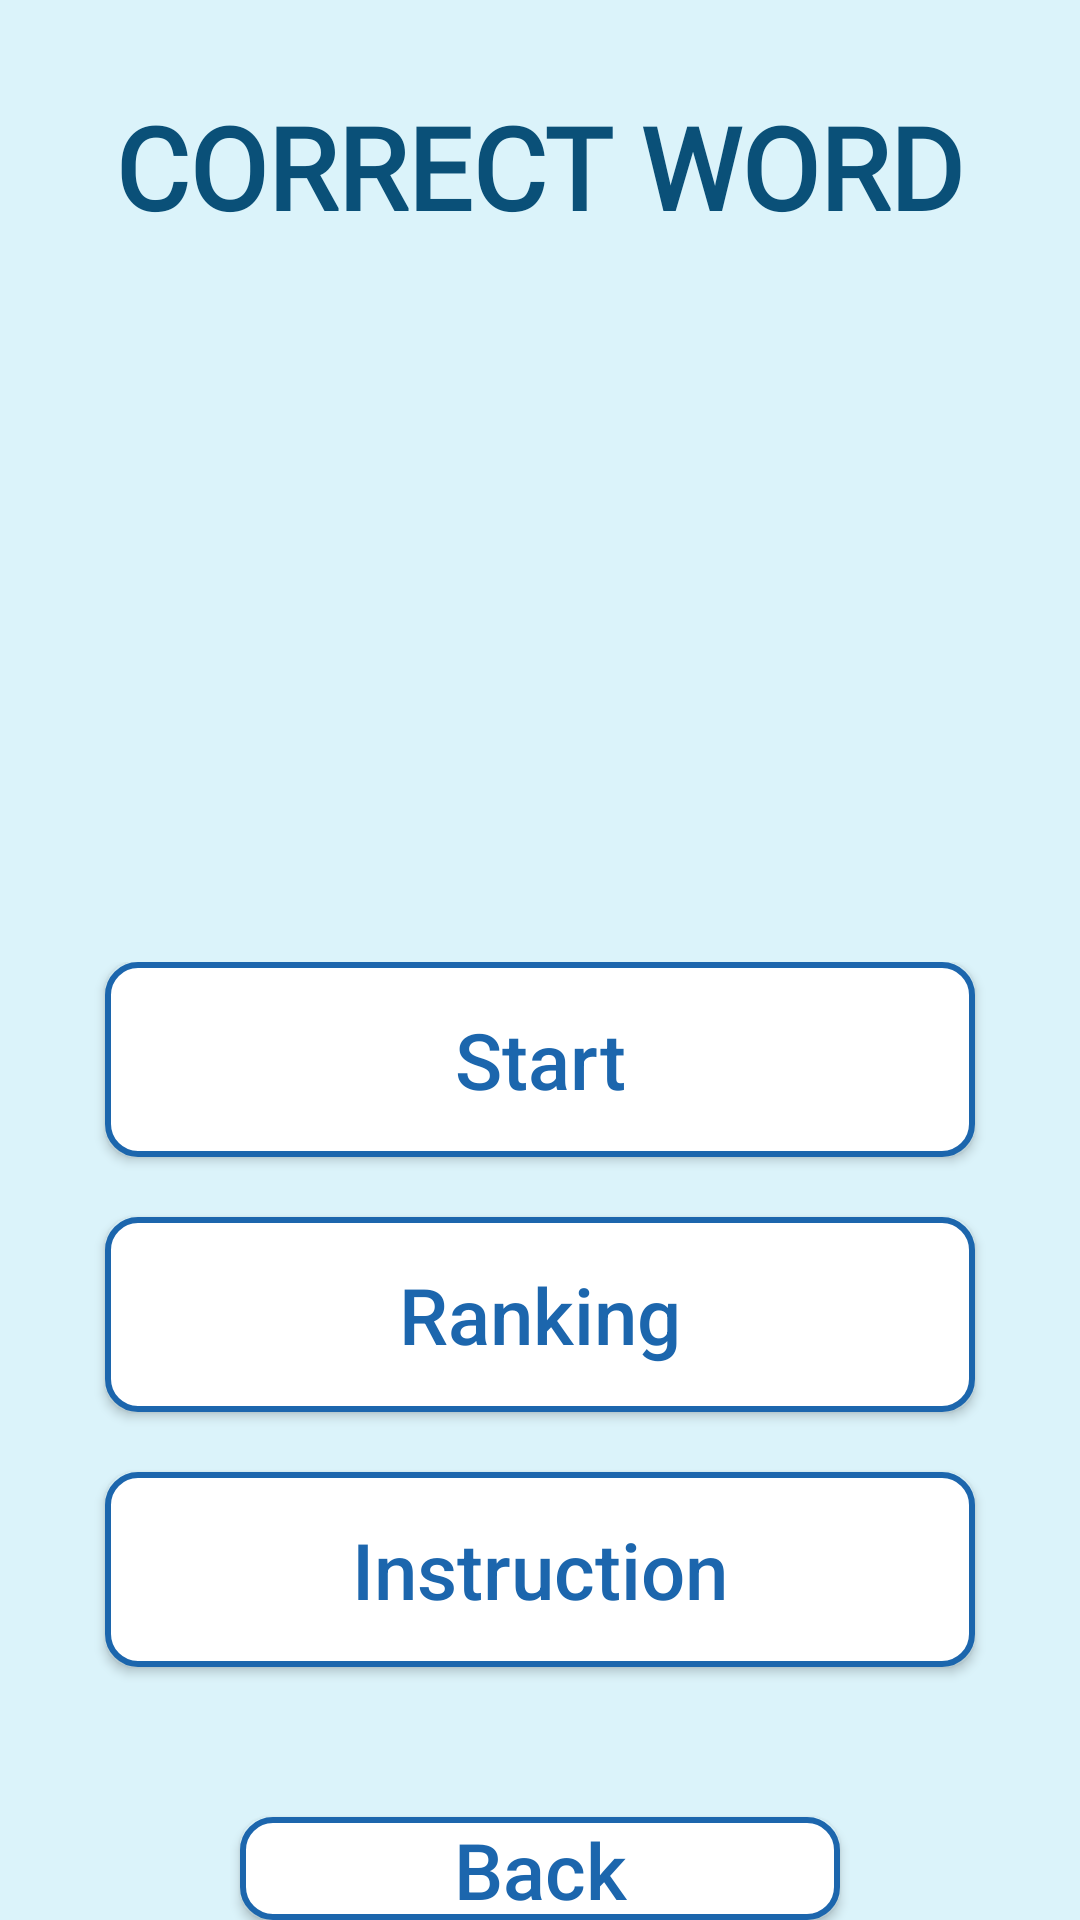

Android layout source for this screen:
<!-- AndroidManifest.xml: application theme Theme.English -->
<!-- res/layout/activity_correct_option.xml -->
<?xml version="1.0" encoding="utf-8"?>
<LinearLayout xmlns:android="http://schemas.android.com/apk/res/android"
    android:layout_width="match_parent"
    android:layout_height="match_parent"
    android:background="#DBF3FA"
    android:orientation="vertical">

    <TextView
        android:id="@+id/textViewCorrect"
        android:layout_width="wrap_content"
        android:layout_height="wrap_content"
        android:layout_gravity="center"
        android:layout_marginTop="30dp"
        android:fontFamily="@font/ravenpro_medium"
        android:text="CORRECT WORD"
        android:textAppearance="@style/TextAppearance.AppCompat.Display2"
        android:textColor="#0A5078"
        android:textSize="38sp"
        android:textStyle="bold" />


    <ImageView
        android:id="@+id/imgView"
        android:layout_width="130dp"
        android:layout_height="130dp"
        android:layout_gravity="center"
        android:layout_marginTop="35dp"
        android:background="@drawable/writing"/>
    <RelativeLayout
        android:layout_width="300dp"
        android:layout_height="wrap_content"
        android:layout_gravity="center"
        android:orientation="vertical"
        android:layout_marginTop="75dp">

        <Button
            android:id="@+id/txt_playCW"
            android:layout_width="match_parent"
            android:layout_height="65dp"
            android:layout_marginStart="5dp"
            android:layout_marginEnd="5dp"
            android:layout_marginBottom="5dp"
            android:background="@drawable/custom_bg_border_quiz_correct"
            android:text="Start"
            android:textColor="#1C66AD"
            android:textAllCaps="false"
            android:textSize="26dp" />

        <Button
            android:id="@+id/txt_rankingCW"
            android:layout_width="match_parent"
            android:layout_height="65dp"
            android:layout_below="@+id/txt_playCW"
            android:layout_marginStart="5dp"
            android:layout_marginTop="15dp"
            android:layout_marginEnd="5dp"
            android:layout_marginBottom="5dp"
            android:background="@drawable/custom_bg_border_quiz_correct"
            android:text="Ranking"
            android:textColor="#1C66AD"
            android:textAllCaps="false"
            android:textSize="26dp" />

        <Button
            android:id="@+id/txt_instructionCW"
            android:layout_width="match_parent"
            android:layout_height="65dp"
            android:layout_below="@+id/txt_rankingCW"
            android:layout_marginStart="5dp"
            android:layout_marginTop="15dp"
            android:layout_marginEnd="5dp"
            android:layout_marginBottom="5dp"
            android:background="@drawable/custom_bg_border_quiz_correct"
            android:text="Instruction"
            android:textColor="#1C66AD"
            android:textAllCaps="false"
            android:textSize="26dp" />

        <Button
            android:id="@+id/txt_backCW"
            android:layout_width="200dp"
            android:layout_height="55dp"
            android:layout_below="@+id/txt_instructionCW"
            android:layout_centerInParent="true"
            android:layout_marginTop="45dp"
            android:background="@drawable/custom_bg_border_quiz_correct"
            android:text="Back"
            android:textAllCaps="false"
            android:textColor="#1C66AD"
            android:textSize="26dp" />
    </RelativeLayout>



</LinearLayout>
<!-- resources referenced by this layout -->
<resources>
  <!-- drawable custom_bg_border_quiz_correct (drawable) -->
  <?xml version="1.0" encoding="utf-8"?>
  <shape xmlns:android="http://schemas.android.com/apk/res/android">
      <corners android:radius="10dp"/>
      <solid android:color="@color/white"/>
      <stroke android:color="#1C66AD" android:width="2dp"/>
  </shape>
  <style name="Theme.English" parent="Theme.AppCompat.Light.DarkActionBar">
          
          <item name="colorPrimary">@color/purple_500</item>
          <item name="colorPrimaryVariant">@color/purple_700</item>
          <item name="colorOnPrimary">@color/white</item>
          
          <item name="colorSecondary">@color/teal_200</item>
          <item name="colorSecondaryVariant">@color/teal_700</item>
          <item name="colorOnSecondary">@color/black</item>
          
          <item name="android:statusBarColor">?attr/colorPrimaryVariant</item>
          
      </style>
  <color name="white">#FFFFFFFF</color>
  <color name="purple_500">#FF6200EE</color>
  <color name="purple_700">#FF3700B3</color>
  <color name="teal_200">#FF03DAC5</color>
  <color name="teal_700">#FF018786</color>
  <color name="black">#FF000000</color>
</resources>
